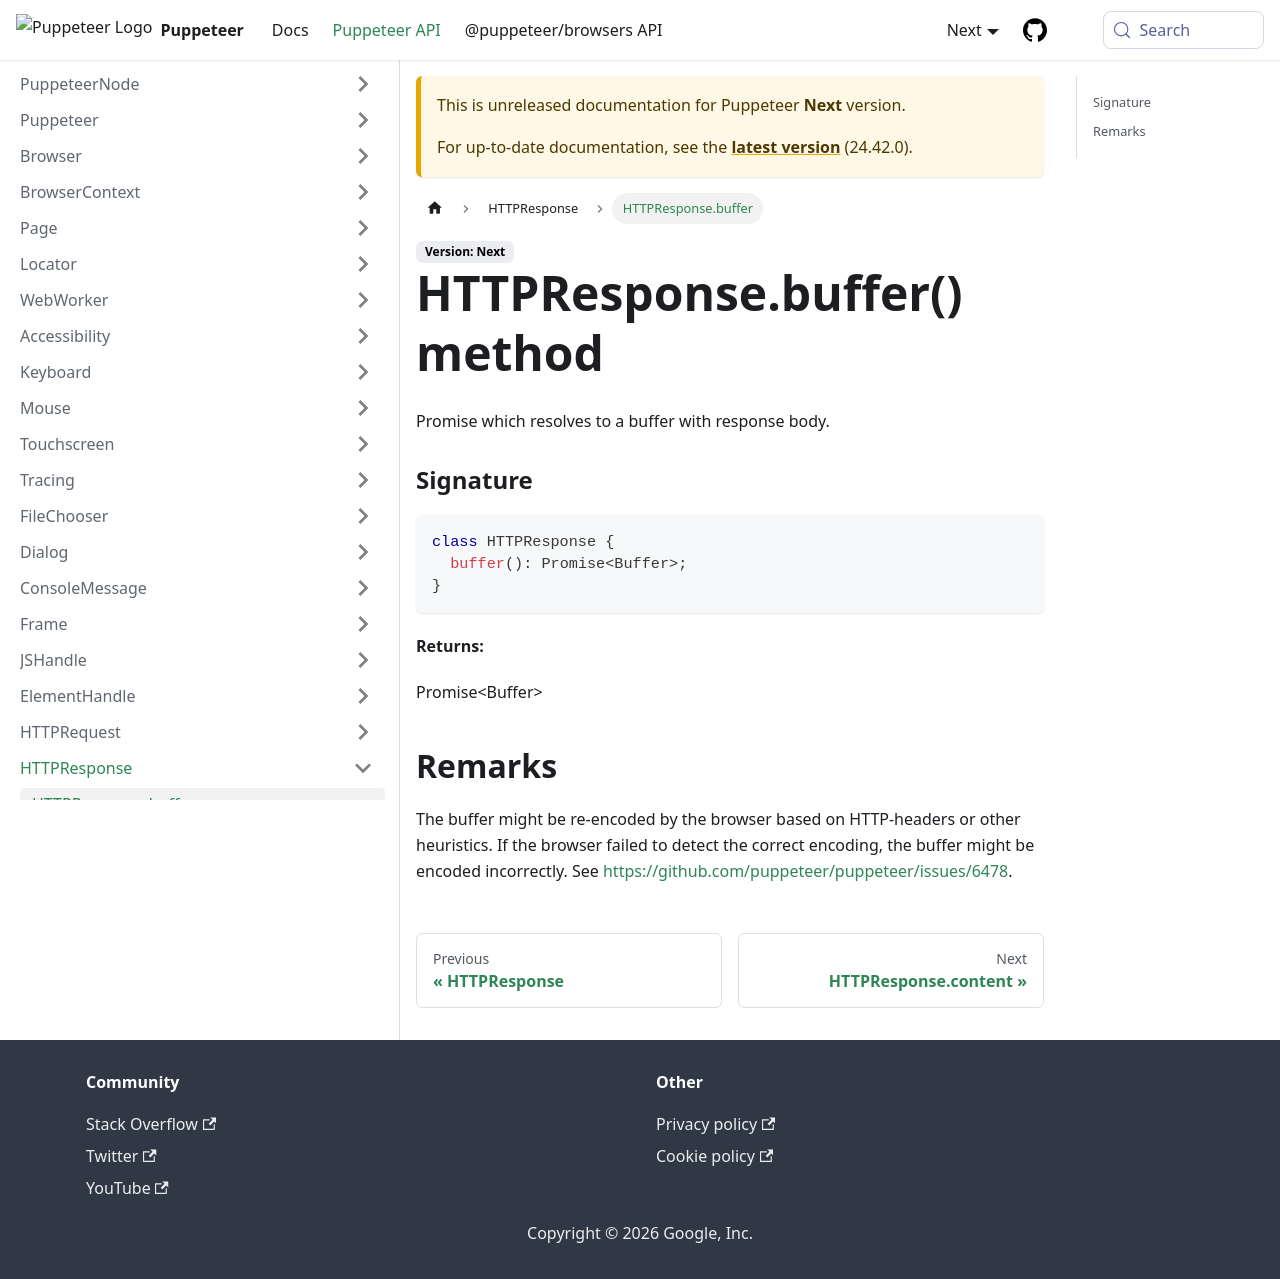

repository: fernandoesteban2408-ux/improved-funicular · page: next/api/puppeteer.httpresponse.buffer.html · generator: docusaurus

---
sidebar_label: HTTPResponse.buffer
---

# HTTPResponse.buffer() method

Promise which resolves to a buffer with response body.

### Signature

```typescript
class HTTPResponse {
  buffer(): Promise<Buffer>;
}
```

**Returns:**

Promise&lt;Buffer&gt;

## Remarks

The buffer might be re-encoded by the browser based on HTTP-headers or other heuristics. If the browser failed to detect the correct encoding, the buffer might be encoded incorrectly. See https://github.com/puppeteer/puppeteer/issues/6478.
